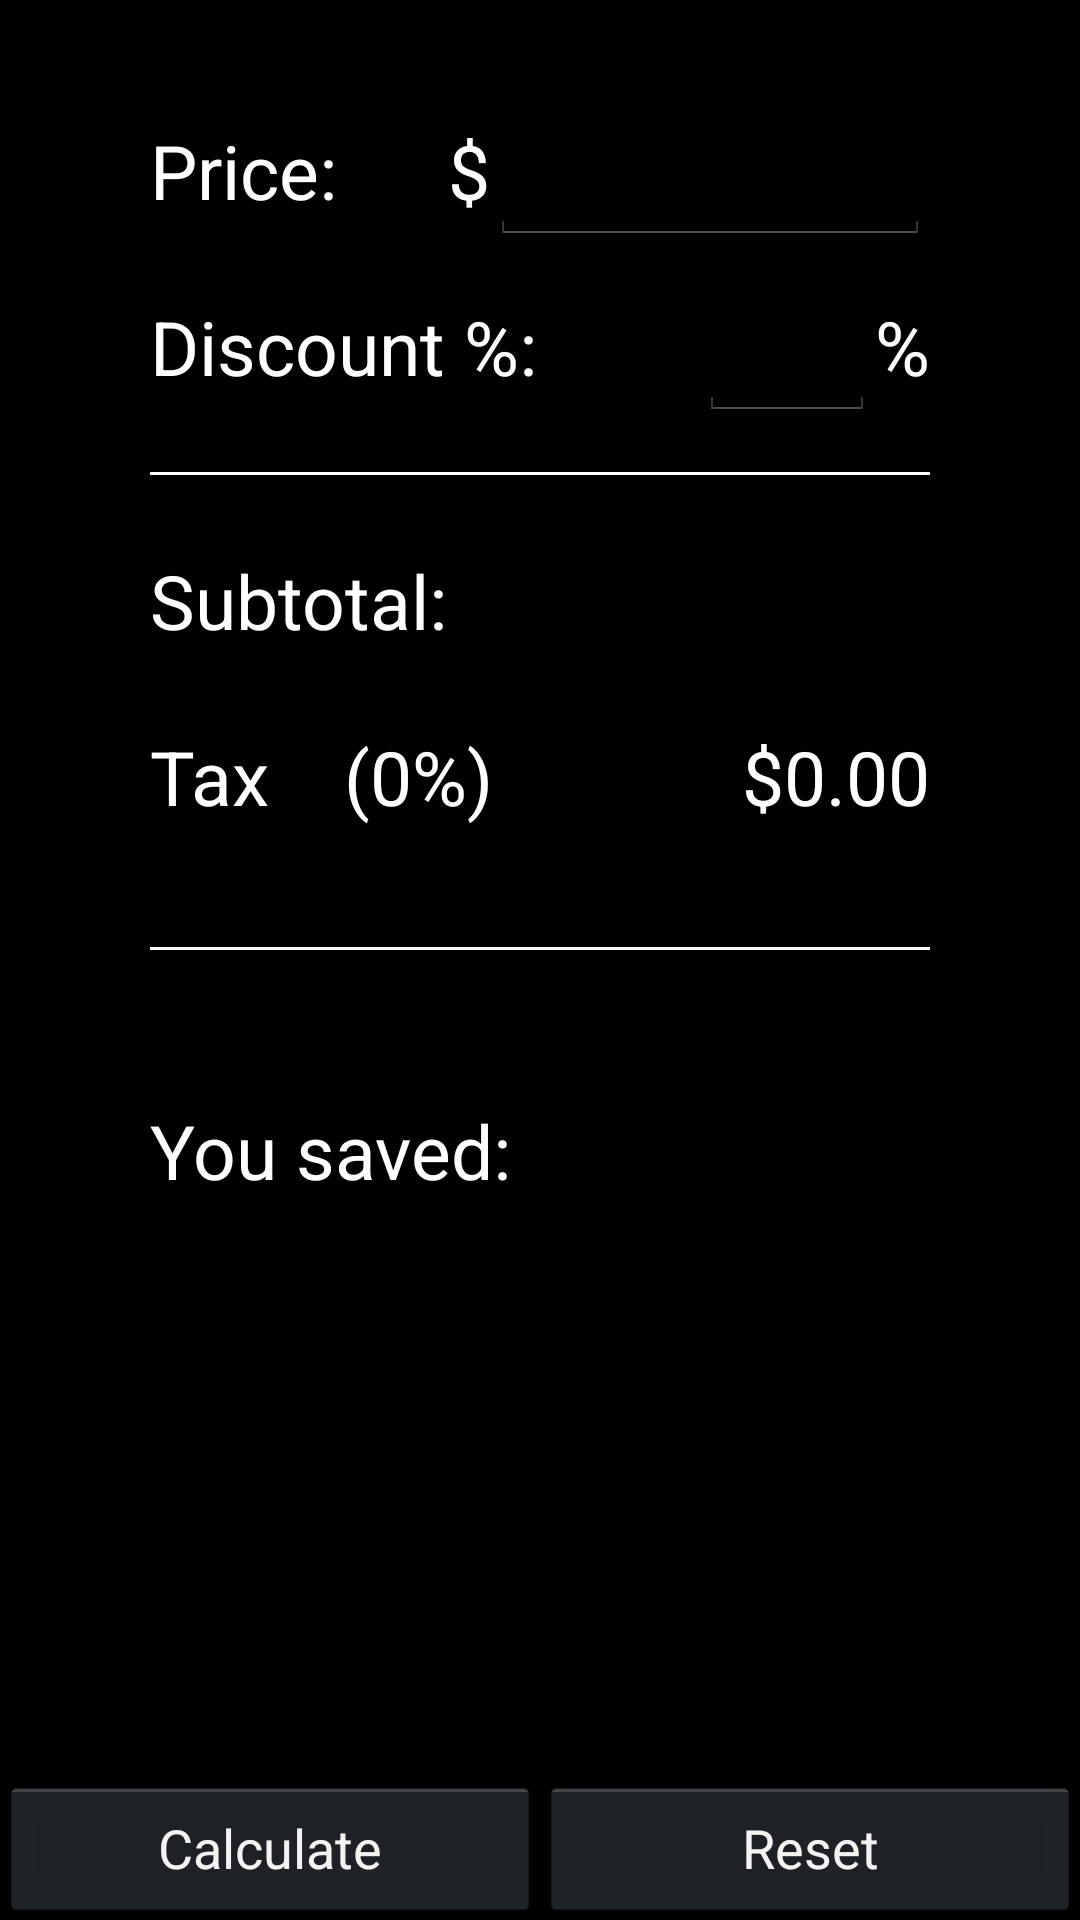

Android layout source for this screen:
<!-- AndroidManifest.xml: application theme AppTheme -->
<!-- res/layout/tab2_frag_layout.xml -->
<?xml version="1.0" encoding="utf-8"?>
<RelativeLayout
    xmlns:android="http://schemas.android.com/apk/res/android"
    android:orientation="vertical"
    android:layout_width="fill_parent"
    android:layout_height="fill_parent">

    <RelativeLayout
        android:layout_marginLeft="@dimen/overall_discount_layout__margin"
        android:layout_width="wrap_content"
        android:layout_height="match_parent"
        android:layout_marginRight="@dimen/overall_discount_layout__margin">
    <TextView
        android:layout_marginTop="@dimen/top_margin"
        android:id="@+id/original_price"
        android:text="Price:"
        android:textSize="@dimen/text_size"
        android:layout_width="wrap_content"
        android:layout_height="wrap_content" />
    <EditText
        android:layout_width="wrap_content"
        android:layout_height="wrap_content"
        android:inputType="numberDecimal"
        android:textColor="@color/edit_text_color"
        android:ems="5"
        android:textSize="@dimen/text_size"
        android:id="@+id/price_value"
        android:layout_alignBaseline="@id/original_price"
        android:layout_alignRight="@+id/disc_line"
        android:gravity="right"/>
    <TextView
        android:layout_width="wrap_content"
        android:layout_height="wrap_content"
        android:textSize="@dimen/text_size"
        android:text="$"
        android:layout_alignBaseline="@id/original_price"
        android:layout_toLeftOf="@id/price_value"/>

    <TextView
        android:id="@+id/discount_pct"
        android:text="Discount %: "
        android:textSize="@dimen/text_size"
        android:layout_width="wrap_content"
        android:layout_height="wrap_content"
        android:layout_below="@id/original_price"
        android:layout_marginTop="@dimen/tip_cost_margin"
        android:layout_marginBottom="@dimen/tip_cost_margin"/>

    <EditText
        android:layout_width="wrap_content"
        android:layout_height="wrap_content"
        android:inputType="numberDecimal"
        android:textColor="@color/edit_text_color"
        android:ems="2"
        android:textSize="@dimen/text_size"
        android:id="@+id/discount_pct_value"
        android:layout_toLeftOf="@+id/pct"
        android:layout_alignBaseline="@id/discount_pct"/>

    <TextView
        android:id="@+id/pct"
        android:layout_width="wrap_content"
        android:layout_height="wrap_content"
        android:textSize="@dimen/text_size"
        android:text="%"
        android:layout_below="@id/original_price"
        android:layout_alignRight="@+id/disc_line"
        android:layout_alignBaseline="@id/discount_pct"
        android:gravity="right"/>

    <View
        android:id="@+id/disc_line"
        android:layout_width="fill_parent"
        android:layout_height="1dp"
        android:background="@color/white"
        android:layout_below="@id/discount_pct"/>

    <TextView
        android:id="@+id/final_price"
        android:layout_width="wrap_content"
        android:layout_height="wrap_content"
        android:text="Subtotal: "
        android:textSize="@dimen/text_size"
        android:layout_below="@id/disc_line"
        android:layout_marginTop="@dimen/tip_cost_margin"/>

    <TextView
        android:id="@+id/total_value"
        android:layout_width="wrap_content"
        android:layout_height="wrap_content"
        android:textSize="@dimen/text_size"
        android:layout_toRightOf="@id/final_price"
        android:layout_alignBaseline="@id/final_price"
        android:layout_alignRight="@id/disc_line"
        android:freezesText="true"
        android:gravity="right"/>

    <TextView
        android:id="@+id/tax"
        android:layout_width="wrap_content"
        android:layout_height="wrap_content"
        android:layout_below="@id/final_price"
        android:textSize="@dimen/text_size"
        android:text="Tax"
        android:layout_marginTop="@dimen/tip_cost_margin"/>
    <TextView
        android:id="@+id/tax_pct"
        android:layout_width="wrap_content"
        android:layout_height="wrap_content"
        android:layout_toRightOf="@id/tax"
        android:textSize="@dimen/text_size"
        android:text="(0%)"
        android:layout_alignBaseline="@id/tax"
        android:layout_marginLeft="@dimen/tip_cost_margin"
        android:freezesText="true"/>
    <TextView
        android:id="@+id/tax_value"
        android:layout_width="wrap_content"
        android:layout_height="wrap_content"
        android:layout_alignBaseline="@id/tax"
        android:layout_alignRight="@id/disc_line"
        android:textSize="@dimen/text_size"
        android:text="$0.00"
        android:gravity="right"
        android:freezesText="true"/>
    <View
        android:id="@+id/line"
        android:layout_width="fill_parent"
        android:layout_height="1dp"
        android:background="@color/white"
        android:layout_below="@id/tax"
        android:layout_marginTop="@dimen/most_margin"/>

    <TextView
        android:id="@+id/saved"
        android:layout_width="wrap_content"
        android:layout_height="wrap_content"
        android:text="You saved: "
        android:textSize="@dimen/text_size"
        android:layout_below="@id/line"
        android:layout_marginTop="@dimen/total_margin"/>

    <TextView
        android:id="@+id/saved_value"
        android:layout_width="wrap_content"
        android:layout_height="wrap_content"
        android:textSize="@dimen/text_size"
        android:textColor="@color/red"
        android:layout_toRightOf="@id/saved"
        android:layout_alignBaseline="@id/saved"
        android:freezesText="true"
        android:layout_alignRight="@id/line"
        android:gravity="right"/>
    </RelativeLayout>
    <LinearLayout
        android:layout_width="fill_parent"
        android:layout_height="wrap_content"
        android:layout_alignParentBottom="true">
        <Button
            android:id="@+id/calculate_disc"
            android:text="@string/calculate"
            android:layout_width="0dip"
            android:layout_height="wrap_content"
            android:layout_weight="1"/>
        <Button
            android:id="@+id/reset_disc"
            android:text="@string/reset"
            android:layout_width="0dip"
            android:layout_height="wrap_content"
            android:layout_weight="1"/>
    </LinearLayout>
</RelativeLayout>
<!-- resources referenced by this layout -->
<resources>
  <color name="edit_text_color">#FFFFFF</color>
  <color name="red">#CE211B</color>
  <color name="white">#FFFFFF</color>
  <dimen name="most_margin">30dp</dimen>
  <dimen name="overall_discount_layout__margin">40dp</dimen>
  <dimen name="text_size">25sp</dimen>
  <dimen name="tip_cost_margin">20dp</dimen>
  <dimen name="top_margin">30dp</dimen>
  <dimen name="total_margin">30dp</dimen>
  <string name="calculate">Calculate</string>
  <string name="reset">Reset</string>
  <style name="AppTheme" parent="android:Theme.Holo.NoActionBar">
          <item name="android:textColor">@color/white</item>
          
      </style>
</resources>
